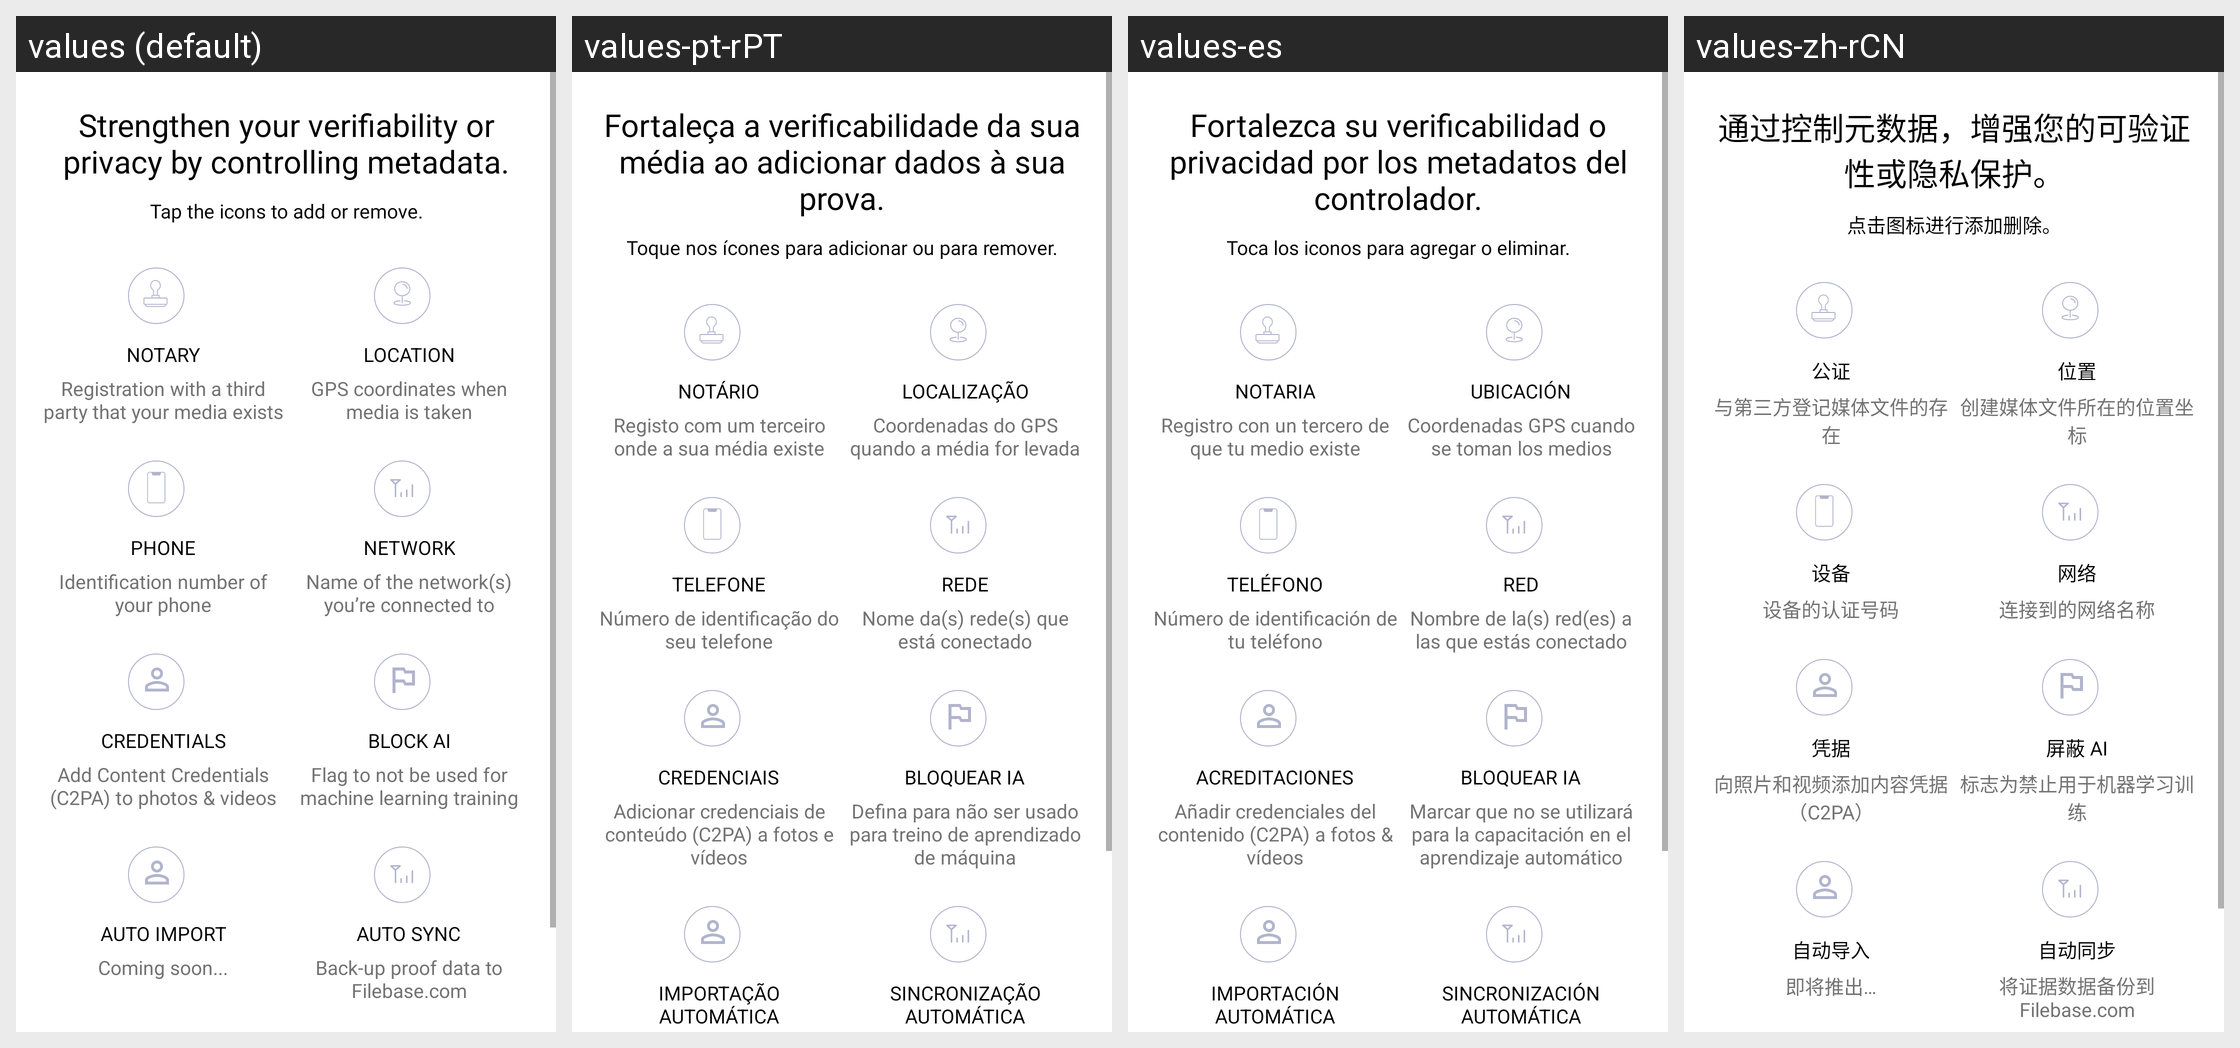

Strings drawn on this Android screen and how each of the app's shown locales translates them:
Android screen res/layout/activity_settings.xml rendered under 4 locales, left to right: values (default), values-pt-rPT, values-es, values-zh-rCN. Device: Nexus 5 (rendered at 1080×1920; each locale shown at half size, 540×960, under a caption strip naming it); theme AppTheme.
Other locales in the repository, not shown: values-ar, values-de, values-en-rGB, values-lo, values-nb-rNO, values-pt, values-pt-rBR, values-ru, values-sr, values-ta, values-tr, values-uk, values-zh-rTW.
Strings drawn on this screen, with the default value and each locale's value (text and hints the layout hard-codes, and strings that could not be matched under every locale, appear in the picture but are not listed):

settings_title
  values: Strengthen your verifiability or privacy by controlling metadata.
  values-pt-rPT: Fortaleça a verificabilidade da sua média ao adicionar dados à sua prova.
  values-es: Fortalezca su verificabilidad o privacidad por los metadatos del controlador.
  values-zh-rCN: 通过控制元数据，增强您的可验证性或隐私保护。

settings_description
  values: Tap the icons to add or remove.
  values-pt-rPT: Toque nos ícones para adicionar ou para remover.
  values-es: Toca los iconos para agregar o eliminar.
  values-zh-rCN: 点击图标进行添加删除。

settings_notary
  values: Notary
  values-pt-rPT: Notário
  values-es: Notaria
  values-zh-rCN: 公证

settings_notary_desc
  values: Registration with a third party that your media exists
  values-pt-rPT: Registo com um terceiro onde a sua média existe
  values-es: Registro con un tercero de que tu medio existe
  values-zh-rCN: 与第三方登记媒体文件的存在

settings_location
  values: Location
  values-pt-rPT: Localização
  values-es: Ubicación
  values-zh-rCN: 位置

settings_location_desc
  values: GPS coordinates when media is taken
  values-pt-rPT: Coordenadas do GPS quando a média for levada
  values-es: Coordenadas GPS cuando se toman los medios
  values-zh-rCN: 创建媒体文件所在的位置坐标

settings_phone
  values: Phone
  values-pt-rPT: Telefone
  values-es: Teléfono
  values-zh-rCN: 设备

settings_phone_desc
  values: Identification number of your phone
  values-pt-rPT: Número de identificação do seu telefone
  values-es: Número de identificación de tu teléfono
  values-zh-rCN: 设备的认证号码

settings_network
  values: Network
  values-pt-rPT: Rede
  values-es: Red
  values-zh-rCN: 网络

settings_network_desc
  values: Name of the network(s) you’re connected to
  values-pt-rPT: Nome da(s) rede(s) que está conectado
  values-es: Nombre de la(s) red(es) a las que estás conectado
  values-zh-rCN: 连接到的网络名称

settings_credentials
  values: Credentials
  values-pt-rPT: Credenciais
  values-es: Acreditaciones
  values-zh-rCN: 凭据

settings_credentials_desc
  values: Add Content Credentials (C2PA) to photos & videos
  values-pt-rPT: Adicionar credenciais de conteúdo (C2PA) a fotos e vídeos
  values-es: Añadir credenciales del contenido (C2PA) a fotos & vídeos
  values-zh-rCN: 向照片和视频添加内容凭据（C2PA）

settings_ai
  values: Block AI
  values-pt-rPT: Bloquear IA
  values-es: Bloquear IA
  values-zh-rCN: 屏蔽 AI

settings_ai_desc
  values: Flag to not be used for machine learning training
  values-pt-rPT: Defina para não ser usado para treino de aprendizado de máquina
  values-es: Marcar que no se utilizará para la capacitación en el aprendizaje automático
  values-zh-rCN: 标志为禁止用于机器学习训练

background_mode
  values: Auto Import
  values-pt-rPT: Importação automática
  values-es: Importación automática
  values-zh-rCN: 自动导入

auto_sync_title
  values: Auto Sync
  values-pt-rPT: Sincronização automática
  values-es: Sincronización automática
  values-zh-rCN: 自动同步
